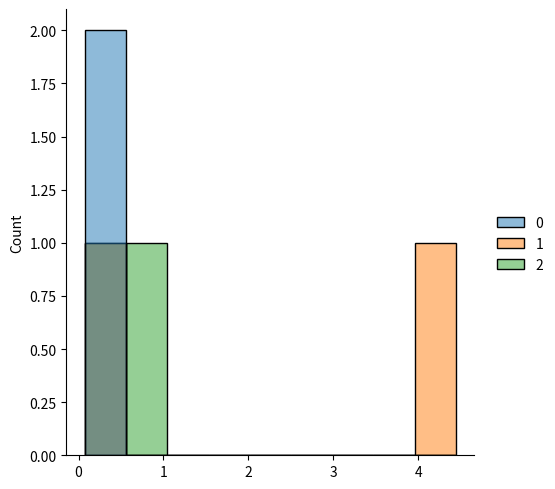

Write the Python code that produced this figure.
# from numpy import random   
# x = random.pareto(a=2,size=(2,3))
# print(x)


from numpy import random  
import matplotlib.pyplot as plt    
import seaborn as sns 
sns.displot(random.pareto(a=2,size=(2,3)))                
plt.show()